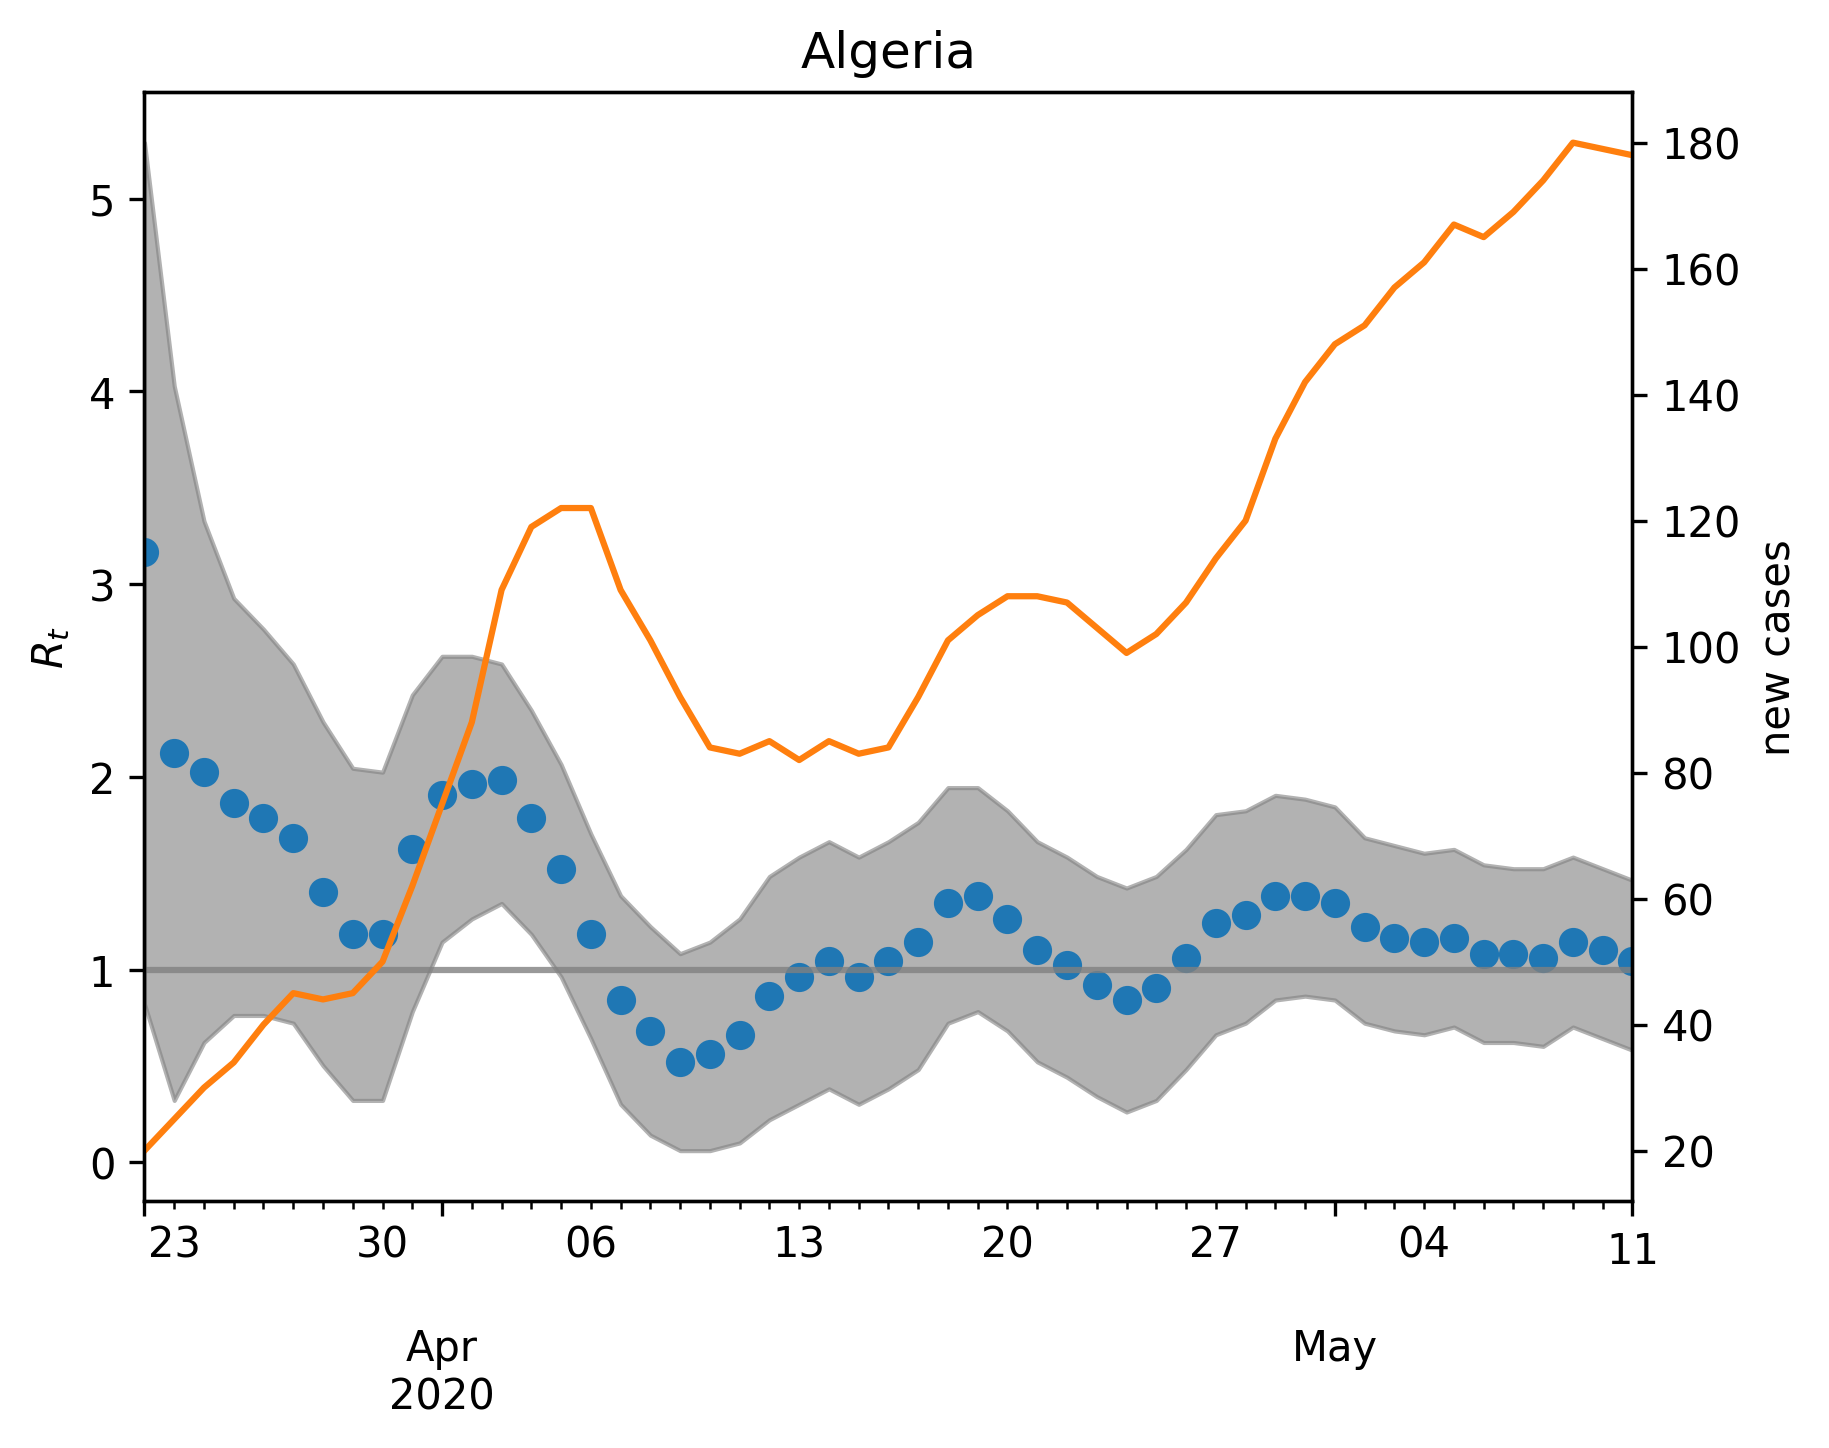

Data behind this chart, as committed beside it:
, median, lower, upper, cases, one
2020-03-22, 3.166, 0.8216, 5.291, 20.0, 1
2020-03-23, 2.124, 0.3206, 4.028, 25.0, 1
2020-03-24, 2.024, 0.6212, 3.327, 30.0, 1
2020-03-25, 1.864, 0.7615, 2.926, 34.0, 1
2020-03-26, 1.784, 0.7615, 2.766, 40.0, 1
2020-03-27, 1.683, 0.7214, 2.585, 45.0, 1
2020-03-28, 1.403, 0.501, 2.285, 44.0, 1
2020-03-29, 1.182, 0.3206, 2.044, 45.0, 1
2020-03-30, 1.182, 0.3206, 2.024, 50.0, 1
2020-03-31, 1.623, 0.7816, 2.425, 62.0, 1
2020-04-01, 1.904, 1.142, 2.625, 75.0, 1
2020-04-02, 1.964, 1.263, 2.625, 88.0, 1
2020-04-03, 1.984, 1.343, 2.585, 109.0, 1
2020-04-04, 1.784, 1.182, 2.345, 119.0, 1
2020-04-05, 1.523, 0.9619, 2.064, 122.0, 1
2020-04-06, 1.182, 0.6413, 1.703, 122.0, 1
2020-04-07, 0.8417, 0.3006, 1.383, 109.0, 1
2020-04-08, 0.6814, 0.1403, 1.222, 101.0, 1
2020-04-09, 0.521, 0.06012, 1.082, 92.0, 1
2020-04-10, 0.5611, 0.06012, 1.142, 84.0, 1
2020-04-11, 0.6613, 0.1002, 1.263, 83.0, 1
2020-04-12, 0.8617, 0.2204, 1.483, 85.0, 1
2020-04-13, 0.9619, 0.3006, 1.583, 82.0, 1
2020-04-14, 1.042, 0.3808, 1.663, 85.0, 1
2020-04-15, 0.9619, 0.3006, 1.583, 83.0, 1
2020-04-16, 1.042, 0.3808, 1.663, 84.0, 1
2020-04-17, 1.142, 0.481, 1.764, 92.0, 1
2020-04-18, 1.343, 0.7214, 1.944, 101.0, 1
2020-04-19, 1.383, 0.7816, 1.944, 105.0, 1
2020-04-20, 1.263, 0.6814, 1.824, 108.0, 1
2020-04-21, 1.102, 0.521, 1.663, 108.0, 1
2020-04-22, 1.022, 0.4409, 1.583, 107.0, 1
2020-04-23, 0.9218, 0.3407, 1.483, 103.0, 1
2020-04-24, 0.8417, 0.2605, 1.423, 99.0, 1
2020-04-25, 0.9018, 0.3206, 1.483, 102.0, 1
2020-04-26, 1.062, 0.481, 1.623, 107.0, 1
2020-04-27, 1.242, 0.6613, 1.804, 114.0, 1
2020-04-28, 1.283, 0.7214, 1.824, 120.0, 1
2020-04-29, 1.383, 0.8417, 1.904, 133.0, 1
2020-04-30, 1.383, 0.8617, 1.884, 142.0, 1
2020-05-01, 1.343, 0.8417, 1.844, 148.0, 1
2020-05-02, 1.222, 0.7214, 1.683, 151.0, 1
2020-05-03, 1.162, 0.6814, 1.643, 157.0, 1
2020-05-04, 1.142, 0.6613, 1.603, 161.0, 1
2020-05-05, 1.162, 0.7014, 1.623, 167.0, 1
2020-05-06, 1.082, 0.6212, 1.543, 165.0, 1
2020-05-07, 1.082, 0.6212, 1.523, 169.0, 1
2020-05-08, 1.062, 0.6012, 1.523, 174.0, 1
2020-05-09, 1.142, 0.7014, 1.583, 180.0, 1
2020-05-10, 1.102, 0.6413, 1.523, 179.0, 1
2020-05-11, 1.042, 0.5812, 1.463, 178.0, 1
